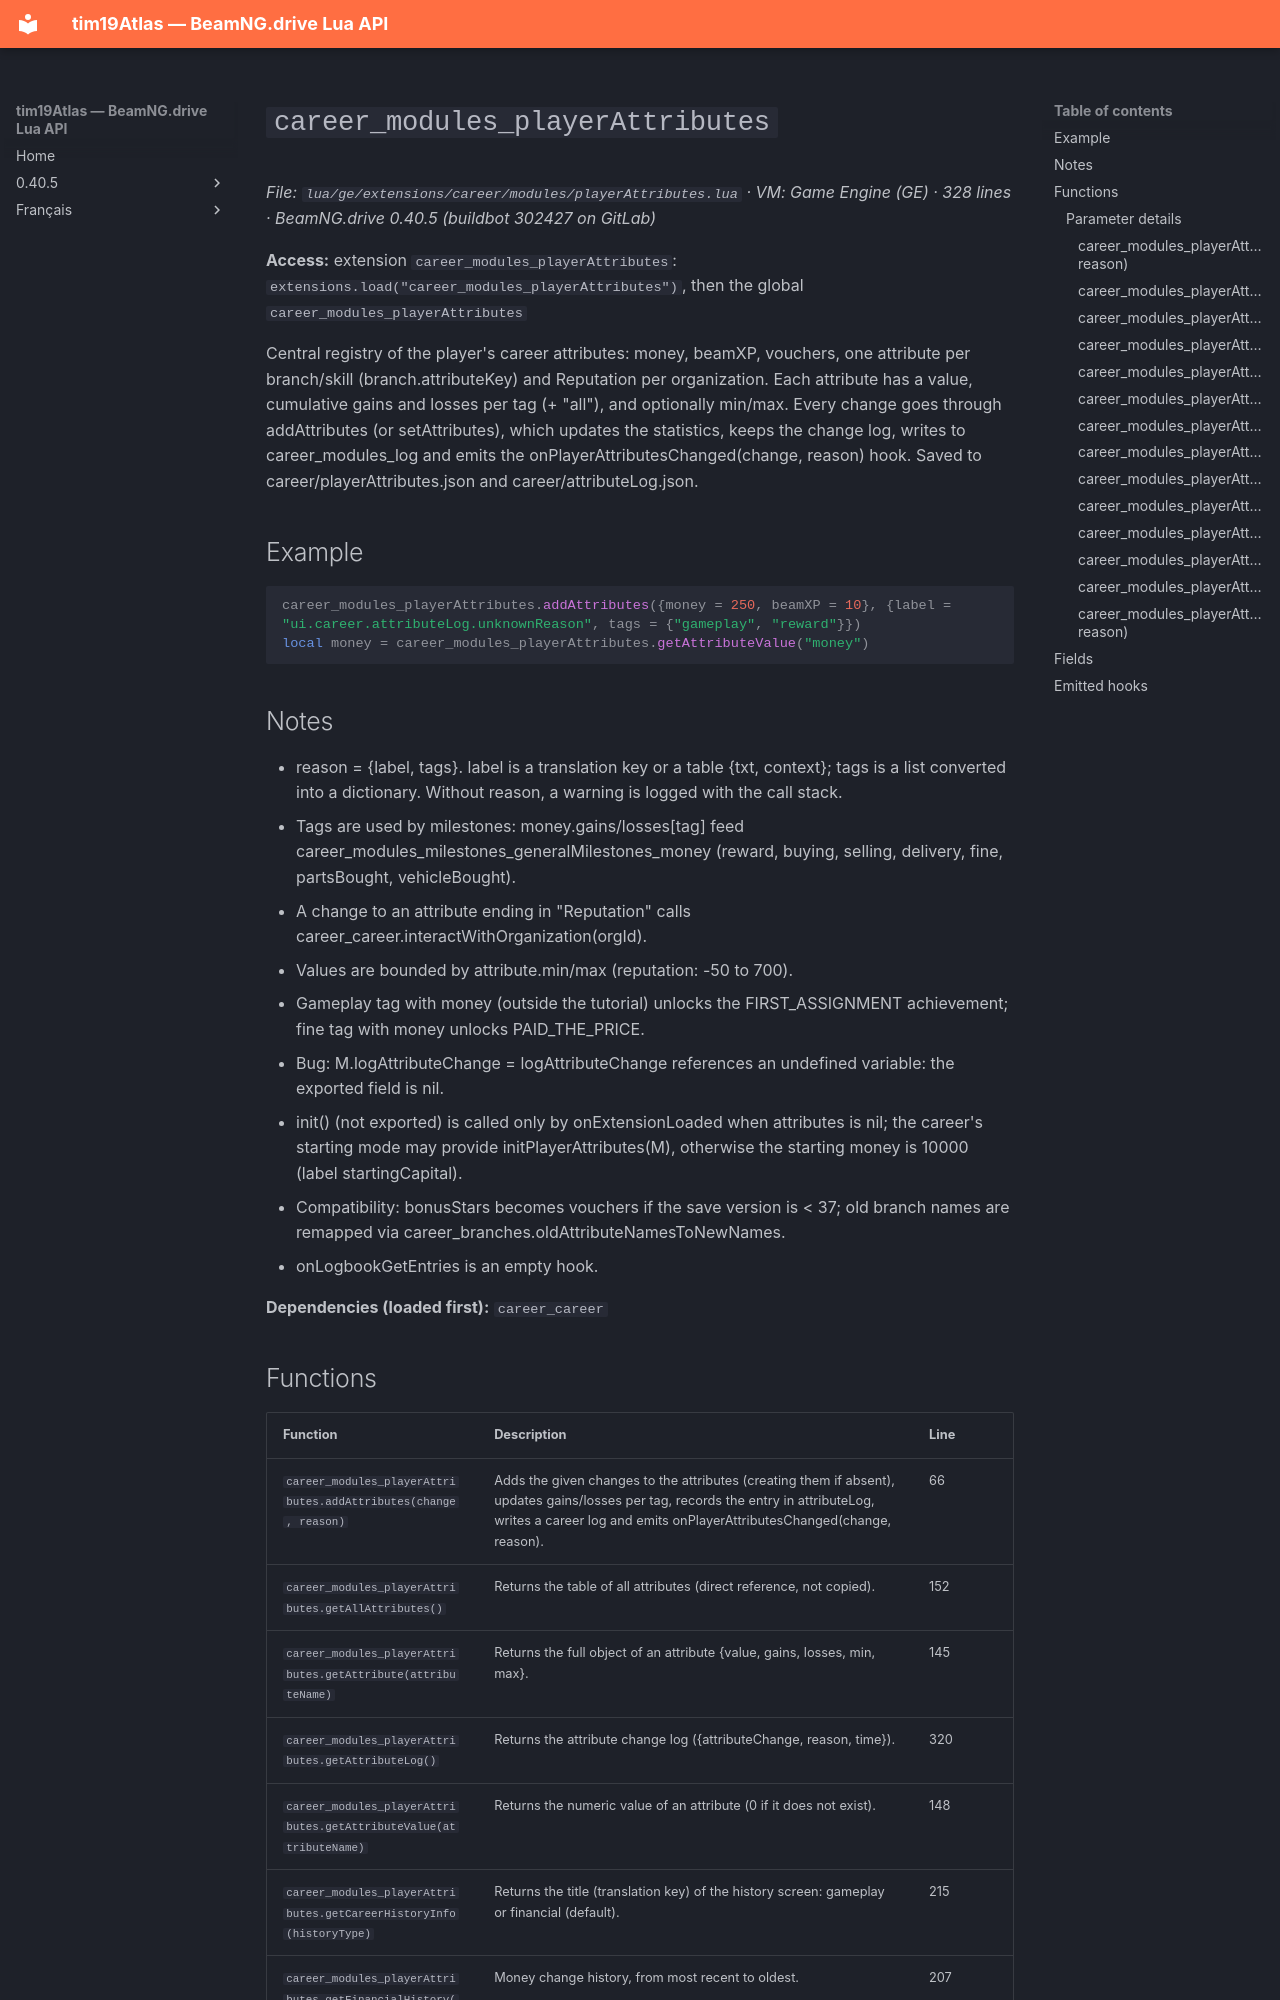

repository: Tim0219800/beamng-lua-atlas · page: 0.40.5/ge/extensions/career/modules/playerAttributes.html · generator: mkdocs

# `career_modules_playerAttributes`

*File: `lua/ge/extensions/career/modules/playerAttributes.lua` · VM: Game Engine (GE) · 328 lines · BeamNG.drive 0.40.5 (buildbot 302427 on GitLab)*

**Access:** extension `career_modules_playerAttributes`: `extensions.load("career_modules_playerAttributes")`, then the global `career_modules_playerAttributes`

Central registry of the player's career attributes: money, beamXP, vouchers, one attribute per branch/skill (branch.attributeKey) and <orgId>Reputation per organization. Each attribute has a value, cumulative gains and losses per tag (+ "all"), and optionally min/max. Every change goes through addAttributes (or setAttributes), which updates the statistics, keeps the change log, writes to career_modules_log and emits the onPlayerAttributesChanged(change, reason) hook. Saved to career/playerAttributes.json and career/attributeLog.json.

## Example

```lua
career_modules_playerAttributes.addAttributes({money = 250, beamXP = 10}, {label = "ui.career.attributeLog.unknownReason", tags = {"gameplay", "reward"}})
local money = career_modules_playerAttributes.getAttributeValue("money")
```

## Notes

- reason = {label, tags}. label is a translation key or a table {txt, context}; tags is a list converted into a dictionary. Without reason, a warning is logged with the call stack.
- Tags are used by milestones: money.gains/losses[tag] feed career_modules_milestones_generalMilestones_money (reward, buying, selling, delivery, fine, partsBought, vehicleBought).
- A change to an attribute ending in "Reputation" calls career_career.interactWithOrganization(orgId).
- Values are bounded by attribute.min/max (reputation: -50 to 700).
- Gameplay tag with money (outside the tutorial) unlocks the FIRST_ASSIGNMENT achievement; fine tag with money unlocks PAID_THE_PRICE.
- Bug: M.logAttributeChange = logAttributeChange references an undefined variable: the exported field is nil.
- init() (not exported) is called only by onExtensionLoaded when attributes is nil; the career's starting mode may provide initPlayerAttributes(M), otherwise the starting money is 10000 (label startingCapital).
- Compatibility: bonusStars becomes vouchers if the save version is < 37; old branch names are remapped via career_branches.oldAttributeNamesToNewNames.
- onLogbookGetEntries is an empty hook.

**Dependencies (loaded first):** `career_career`
